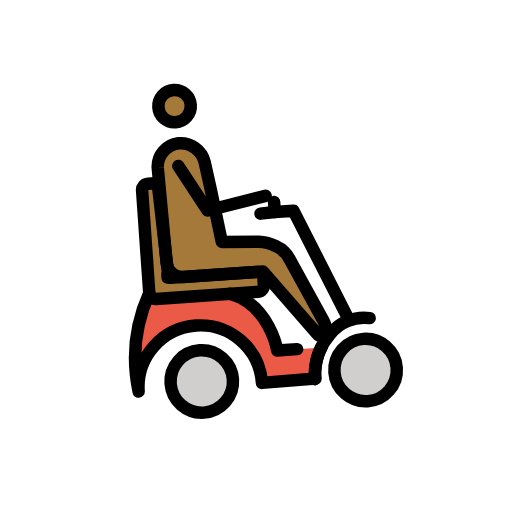
t = 0.00 s
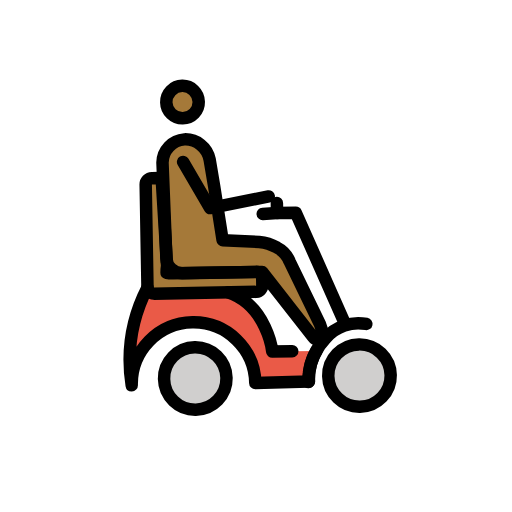
t = 0.43 s
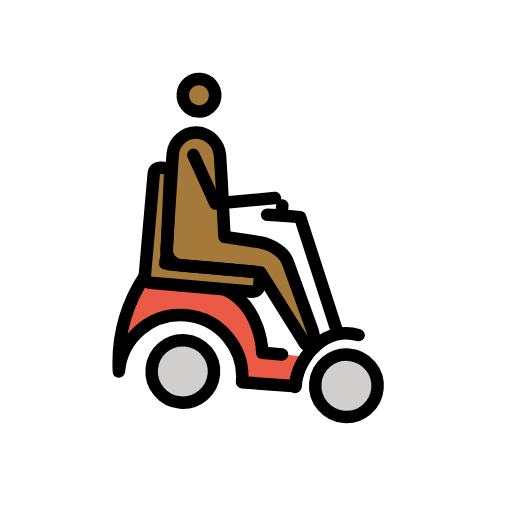
t = 1.28 s
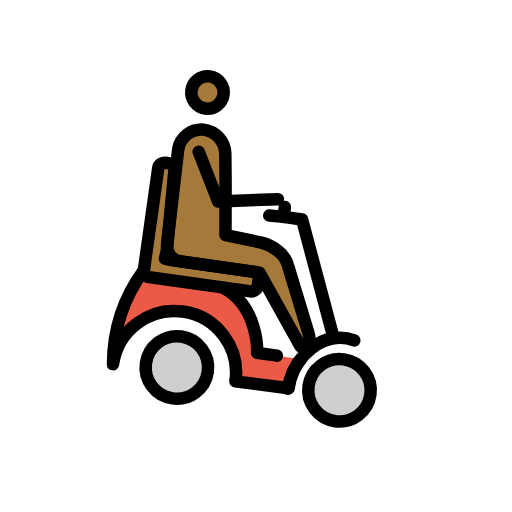
t = 1.70 s
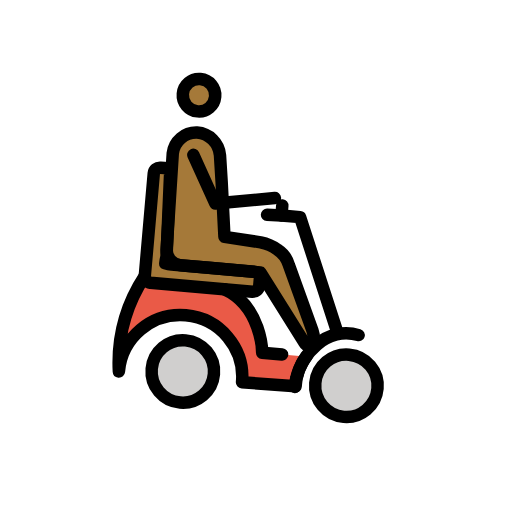
t = 2.13 s
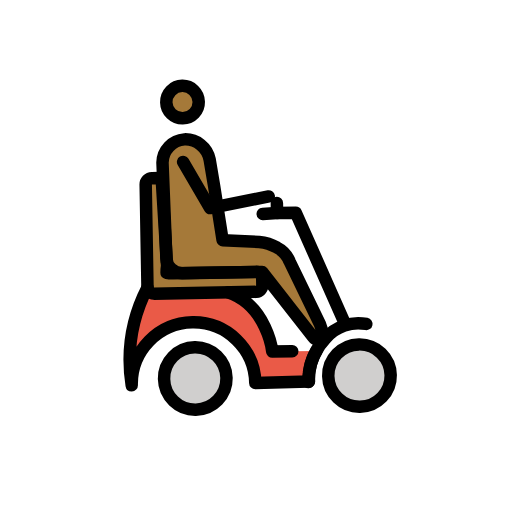
t = 2.98 s

The animated SVG that drew these frames (rendered in a browser with its animation timeline set to each time). Animation: 1 SMIL element (animateTransform=1); one cycle of 3.40 s, repeats indefinitely.

<?xml version='1.0' encoding='utf-8'?>
<svg xmlns="http://www.w3.org/2000/svg" id="emoji" viewBox="-5 -5 82 82" width="200" height="200" role="img">
  <title>OpenMoji: man in motorized wheelchair: medium-dark skin tone, facing right</title><g><g id="color" transform="scale(-1, 1) translate(-72, 0)">
    <circle cx="46.0647" cy="55.4408" r="5" fill="#d0cfce" />
    <circle cx="19.7647" cy="55.4408" r="5" fill="#d0cfce" />
    <path fill="#ea5a47" d="M40.5647,41.7408c-6.2,2.2-6.9,9.6-6.9,9.6l-6.9021.0206,1.1021,4.8794,8.6.1h0a9.9,9.9,0,0,1,19.8,0,25.5081,25.5081,0,0,0-2.8-15.6" />
    <path fill="#a57939" d="M50.3648,38.4408a4.5375,4.5375,0,0,1-1,.1h-13.3a1.0021,1.0021,0,0,0-1,1v1.2a1.0754,1.0754,0,0,0,1,1h16.4a1.0754,1.0754,0,0,0,1-1v-16.5a1.0021,1.0021,0,0,0-1-1h-1.2c-.5,0-.4192.4315-.4192,1.0315l-.5808,13.0685A7.4642,7.4642,0,0,1,50.3648,38.4408Z" />
  </g>
  <g id="skin" transform="scale(-1, 1) translate(-72, 0)">
    <circle cx="47.5292" cy="11.2407" r="2.5993" fill="#a57939" />
    <path fill="#a57939" d="M35.0155,33.9542l5.8363-.3724.0356-.0343,1.1978-8.6156.6513-4.3151a3.9744,3.9744,0,0,1,3.9785-3.2913h0a3.7838,3.7838,0,0,1,3.5809,3.6439L49.94,36.2957a2.5073,2.5073,0,0,1-2.5066,2.4491H42.9114l-8.2679.0258L26.8907,49.1725c-.3652.5478-1.2438.2714-1.452-.3532A5.0532,5.0532,0,0,1,25.91,46.7l4.2951-9.5055a4.365,4.365,0,0,1,2.0179-2.3h0A6.7132,6.7132,0,0,1,35.0155,33.9542Z" />
  </g>
  <g id="line" transform="scale(-1, 1) translate(-72, 0)">
    <circle cx="47.3368" cy="11.1445" r="2.5993" fill="none" stroke="#000" stroke-miterlimit="10" stroke-width="2" />
    <path fill="none" stroke="#000" stroke-linecap="round" stroke-linejoin="round" stroke-width="2" d="M35.4329,33.7536l5.8364-.3724.0355-.0344,1.1978-8.6155.6513-4.3151a3.9744,3.9744,0,0,1,3.9785-3.2913h0a3.7838,3.7838,0,0,1,3.5809,3.6439L50.357,36.0951A2.5073,2.5073,0,0,1,47.85,38.5442H43.3288l-8.2679.0258-7.974,10.5633c-.3652.5478-1.283.6246-1.4912,0a4.2411,4.2411,0,0,1,.3532-2.0406l4.6732-10.0985a4.3656,4.3656,0,0,1,2.0179-2.3h0A6.715,6.715,0,0,1,35.4329,33.7536Z" />
    <polyline fill="none" stroke="#000" stroke-linecap="round" stroke-linejoin="round" stroke-width="2" points="47.409 20.737 43.218 28.194 33.794 26.495" />
    <path fill="none" stroke="#000" stroke-linecap="round" stroke-linejoin="round" stroke-width="2" d="M26.5647,51.3408a8.8792,8.8792,0,0,1,1.3,4.9l8.6.1h0a9.9,9.9,0,0,1,19.8,0,25.5081,25.5081,0,0,0-2.8-15.6" />
    <path fill="none" stroke="#000" stroke-linecap="round" stroke-linejoin="round" stroke-width="2" d="M40.5647,41.7408c-6.2,2.2-6.9,9.6-6.9,9.6h-3.2" />
    <path fill="none" stroke="#000" stroke-linecap="round" stroke-linejoin="round" stroke-width="2" d="M50.3648,38.4408a4.5375,4.5375,0,0,1-1,.1h-13.3a1.0021,1.0021,0,0,0-1,1v1.2a1.0754,1.0754,0,0,0,1,1h16.4a1.0754,1.0754,0,0,0,1-1v-16.5a1.0021,1.0021,0,0,0-1-1h-1.2c-.5,0-.4192.4315-.4192,1.0315l-.5808,13.0685A7.4642,7.4642,0,0,1,50.3648,38.4408Z" />
    <circle cx="19.7653" cy="55.4404" r="4.9999" fill="none" stroke="#000" stroke-miterlimit="10" stroke-width="2" />
    <circle cx="46.0647" cy="55.4408" r="5" fill="none" stroke="#000" stroke-miterlimit="10" stroke-width="2" />
    <path fill="none" stroke="#000" stroke-linecap="round" stroke-linejoin="round" stroke-width="2" d="M27.9647,56.3408a6.602,6.602,0,0,0-.1-1.4,9.9842,9.9842,0,0,0-2.8-5.6,6.8638,6.8638,0,0,0-6.5391-2.1518" />
    <polyline fill="none" stroke="#000" stroke-linecap="round" stroke-linejoin="round" stroke-width="2" points="22.108 46.682 29.508 29.182 32.508 29.182 34.808 29.282" />
    <line x1="32.5081" x2="32.5081" y1="27.5818" y2="29.1818" fill="none" stroke="#000" stroke-linecap="round" stroke-linejoin="round" stroke-width="2" />
  </g>
<animateTransform attributeName="transform" type="rotate" values="-4 36 36;8 36 36;-4 36 36" dur="3.4s" repeatCount="indefinite" /></g></svg>
